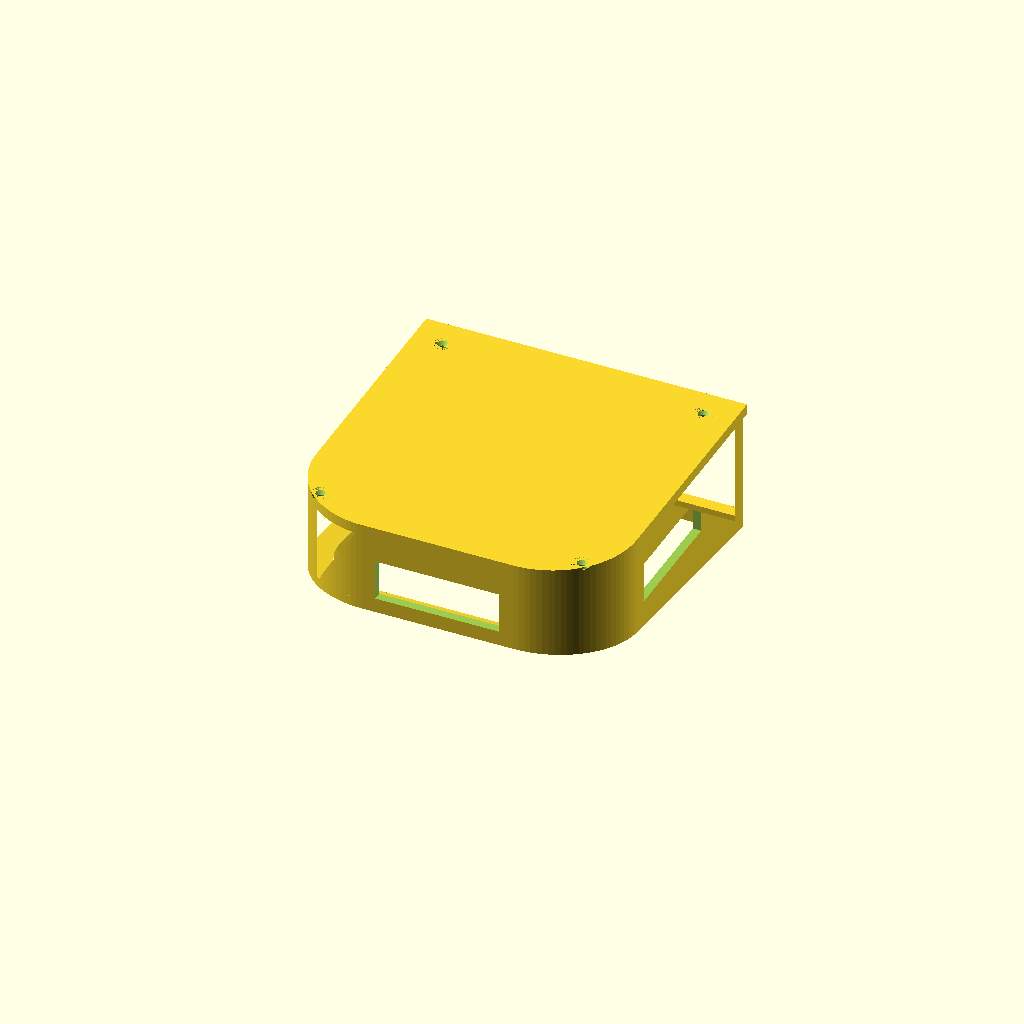
Cell 1: the model at its default parameters.
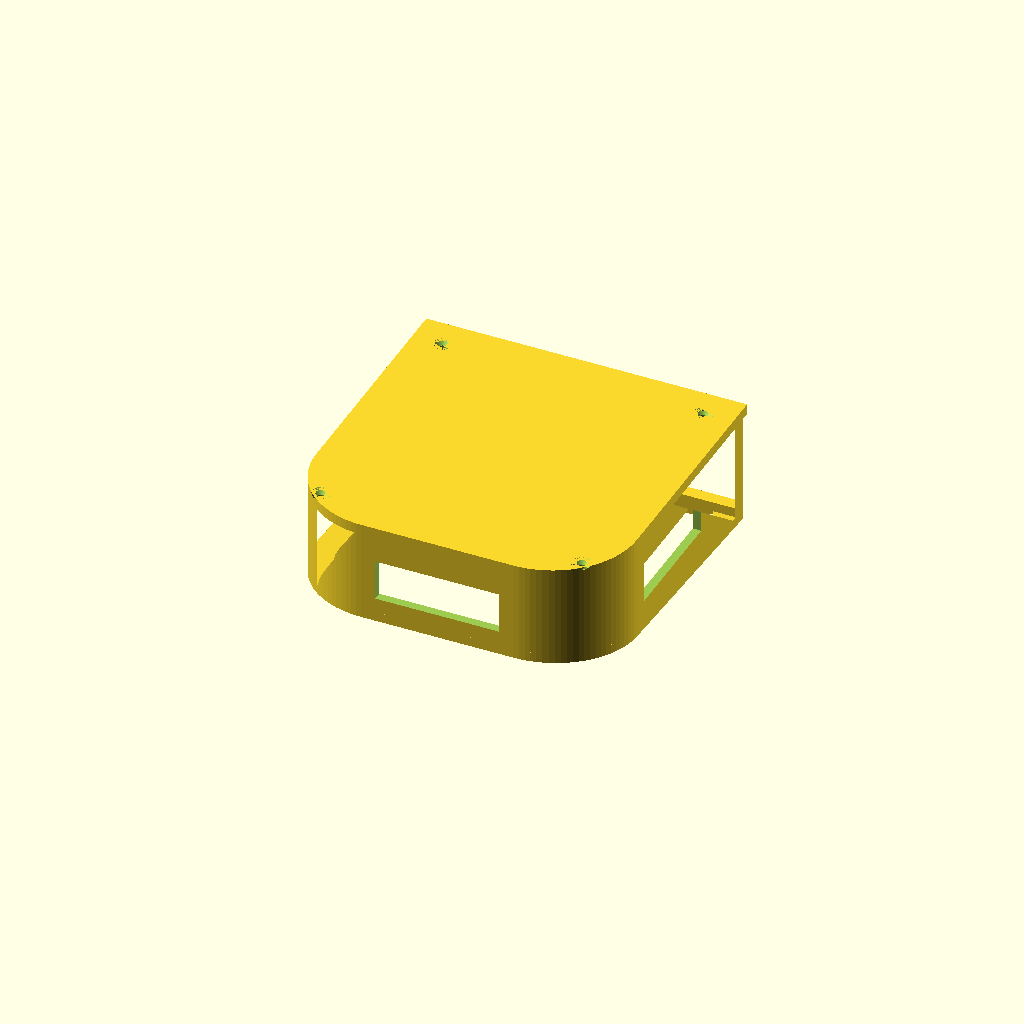
Cell 2: top_y = 264 (everything else at default).
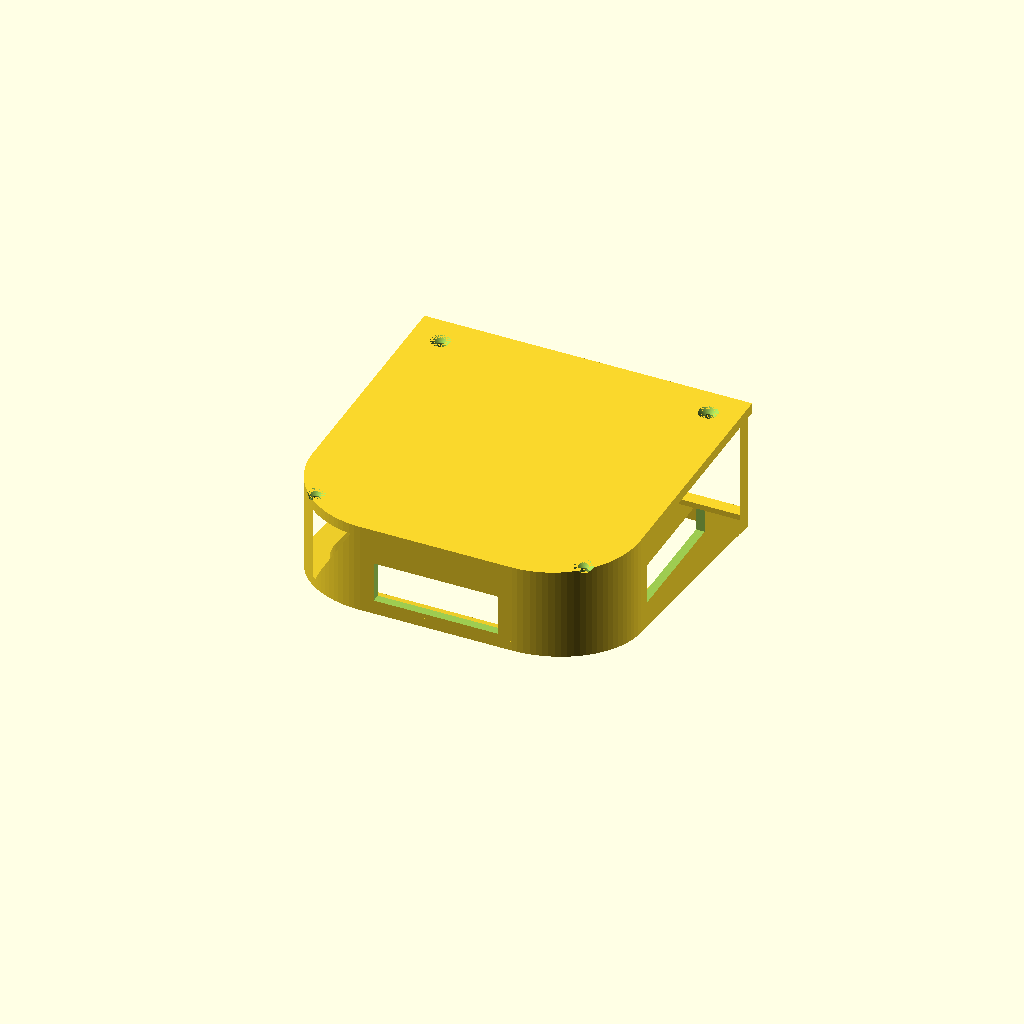
Cell 3: the same model with clr = 3.2.
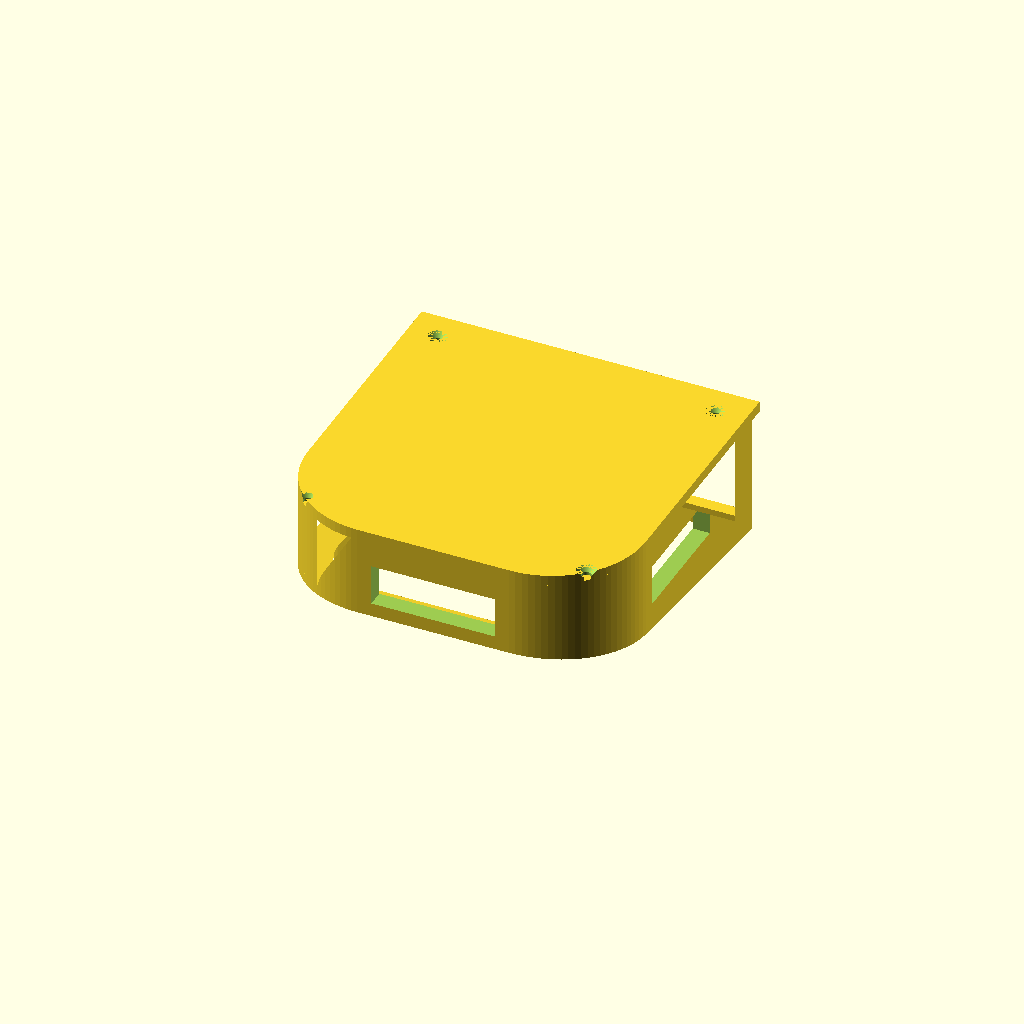
Cell 4: wall_t = 8 (everything else at default).
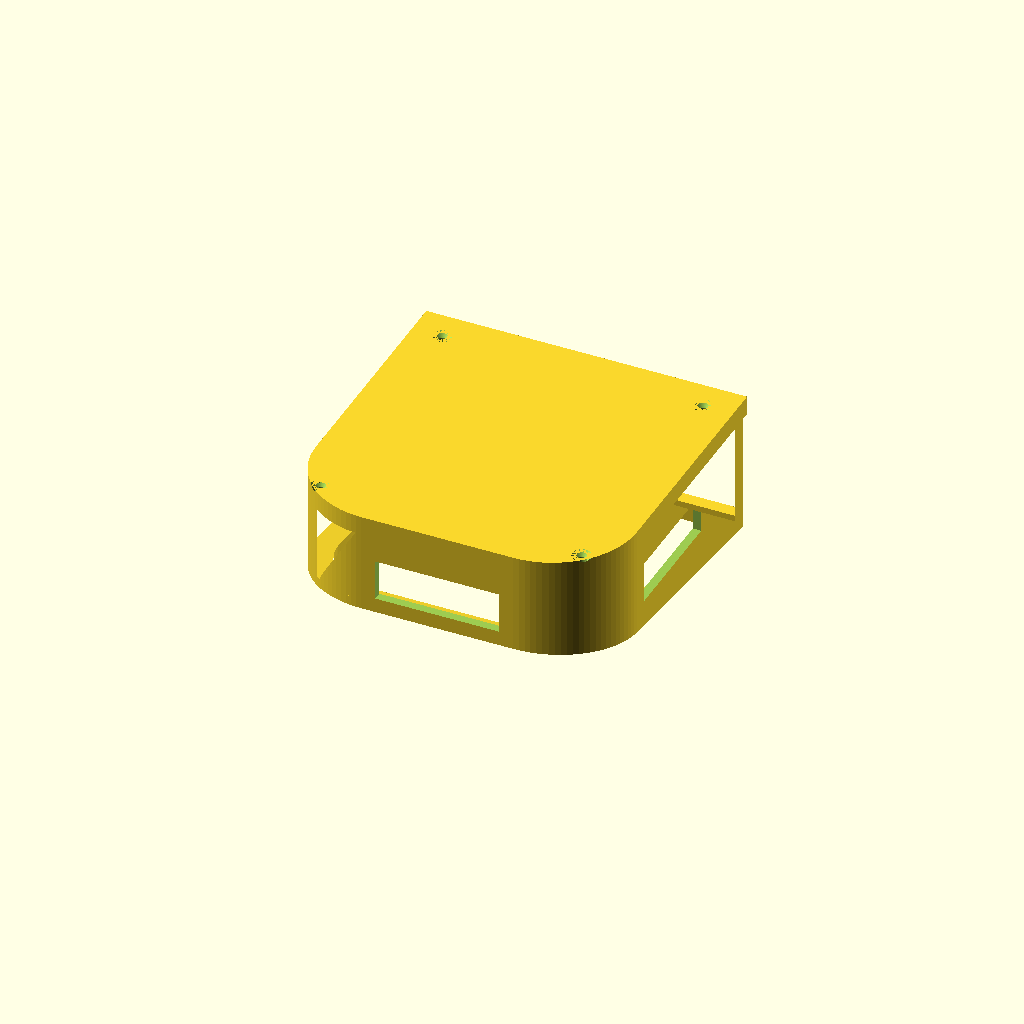
Cell 5 — plate_t set to 8, the other parameters unchanged.
One fixed orthographic camera (rotation 55°, 0°, 25°; colour scheme Cornfield) for every cell.
Source of the model, scad/eero-cradle/eero_cradle_v2.scad:
// eero_cradle.scad  -- v2
// Ceiling cradle for an eero Pro 6 — mounts UPSIDE DOWN, slide-in + drop-behind-beam.
// (v1 snapshot: eero_cradle_v1.scad)
//
// v2 changes:
//   - Lips and the wall bottoms are ANGLED to match the modem's wedge, so the
//     domed top seats flush/even in the opening.
//   - Rounded FRONT corners, SQUARE open BACK: full-length straight side walls
//     for support, and a back beam that stays flush within the sides.
//   - Walls OPENED UP with windows (ventilation, less filament, more visible eero).
//
// Eero goes in upside down: domed top + LED point DOWN into the room (visible),
// flat base up toward the ceiling. Three walls (front + L + R) hang from the
// ceiling plate; angled lips catch the dome end and the dome pokes through. Slide
// in from the open back, front-first; the back drops past the beam, which retains.
//
// Axes match eero_pro6.scad: X = side-to-side, Y = front(-Y)/back(+Y), Z = up.
//
// Preview:  openscad -o eero_cradle.png --render --viewall --autocenter \
//             --imgsize=950,850 --colorscheme=Tomorrow eero_cradle.scad

use <eero_pro6.scad>
$fn = 96;

/* ---------- eero footprint + wedge (keep in sync with eero_pro6.scad) ---------- */
base_x = 139.1;   base_y = 138.9;   base_r = 34;
top_y  = 132;                        // top front-to-back (tilt span)
h_front = 33.3;   h_back = 49.2;     // measured top heights (base->top), front/back middle
tilt   = atan2(h_back - h_front, top_y);   // wedge tilt: back lower, ~6.9 deg
k      = tan(tilt);

/* ---------- fit & structure ---------- */
clr     = 1.6;    // loose horizontal clearance around the base, per side
wall_t  = 4.0;
plate_t = 4.0;
lip_w   = 7.0;    // lip reach inward (dome opening; eero seats on these)
lip_t   = 3.0;
// --- vertical sizing DERIVED from the measured heights (so the eero fits) ---
roomgap     = 3.0;  // vertical clearance: eero base to plate
seat_clr    = 1.0;  // lip plane sits this far below the eero's top edge
back_margin = 2.0;  // keep the lowest (back) lip above z=0
base_z = h_back + seat_clr + back_margin;              // eero base height above z=0
lip0   = base_z - ((h_front + h_back)/2 + seat_clr);   // lip plane height at y=0

/* ---------- back beam ---------- */
catch  = 6.0;     // beam height above the lip plane
beam_t = 6.0;     // beam depth (Y)

/* ---------- wall windows ---------- */
win_border = 13;  // solid frame left around each window

/* ---------- ceiling screws ---------- */
screw_d = 4.5;  screw_head_d = 9;  screw_inset = 14;

/* ---------- derived ---------- */
in_x  = base_x + 2*clr;    in_y  = base_y + 2*clr;    in_r  = base_r + clr;
out_x = in_x + 2*wall_t;   out_y = in_y + 2*wall_t;   out_r = in_r + wall_t;
op_x  = in_x - 2*lip_w;    op_y  = in_y - 2*lip_w;    op_r  = max(in_r - lip_w, 2);
Ht    = base_z + roomgap;          // top of walls (plate bottom)
y_open = in_y/2;
shear = [[1,0,0,0],[0,1,0,0],[0,-k,1,0],[0,0,0,1]];   // tilts horizontal -> wedge plane

/* ---------- helpers ---------- */
// rounded FRONT (-Y) corners, SQUARE back (+Y)
module rfront(x, y, r) {
    hull() {
        translate([-(x/2 - r), -(y/2 - r)]) circle(r);
        translate([ (x/2 - r), -(y/2 - r)]) circle(r);
        translate([-x/2,  y/2]) circle(0.001);
        translate([ x/2,  y/2]) circle(0.001);
    }
}
module open_back()  { translate([0, y_open + 1000, 0]) cube([4000, 2000, 4000], center = true); }
module below_tilt(z0) { multmatrix(shear) translate([0,0,z0-1000]) cube([6000,6000,2000], center = true); }

// windows pierced through the three walls (above the lips, inset by win_border)
module windows() {
    z0 = lip0 + win_border;  z1 = Ht - win_border;  zc = (z0+z1)/2;  zh = z1 - z0;
    // left & right (pierce X), around the straight side region
    wy = (base_y - base_r*2) ;                 // straight side length
    translate([0, 0, zc]) cube([4000, wy - win_border, zh], center = true);
    // front (pierce Y)
    wx = (base_x - base_r*2);
    translate([0, -out_y/2, zc]) cube([wx - win_border, 4000, zh], center = true);
}

/* ---------- parts ---------- */
module walls() {
    difference() {
        linear_extrude(Ht) difference() { rfront(out_x, out_y, out_r); rfront(in_x, in_y, in_r); }
        open_back();
        below_tilt(lip0);
        windows();
    }
}

module lips() {
    difference() {
        // span op..OUT and extrude up past lip0 so the lip merges solidly with
        // the walls (avoids a coincident-face split into a separate volume)
        multmatrix(shear)
            translate([0, 0, lip0 - lip_t]) linear_extrude(lip_t + 1.5)
                difference() { rfront(out_x, out_y, out_r); rfront(op_x, op_y, op_r); }
        open_back();
    }
}

module plate() {
    pt = plate_t + 1;            // overlap 1 mm into the walls (avoid coincident face)
    translate([0, 0, Ht - 1])
        difference() {
            linear_extrude(pt) rfront(out_x, out_y, out_r);
            px = out_x/2 - screw_inset;  py = out_y/2 - screw_inset;
            for (sx = [-1,1], sy = [-1,1])
                translate([sx*px, sy*py, -0.1]) {
                    cylinder(d = screw_d, h = pt + 0.2);
                    translate([0,0,pt-2.4]) cylinder(d1 = screw_d, d2 = screw_head_d, h = 2.5);
                }
        }
}

// Back beam across the square mouth (flush within the side walls), sitting just
// above the (angled) lip plane at the back. The eero's back drops past it.
module beam() {
    yi = op_y/2;
    z_at_back = lip0 - k*yi;                 // lip-plane height at the beam
    translate([-out_x/2, yi, z_at_back]) cube([out_x, beam_t, catch]);
}

module cradle() { walls(); lips(); plate(); beam(); }

// eero seated upside down (base near plate, dome through the angled lips)
module eero_seated() { translate([0, 0, base_z]) scale([1, 1, -1]) eero_pro6(); }

cradle();
// eero_seated();
Parameter table extracted from the source (name, type, default, range or options):
top_y: number, default 132
clr: number, default 1.6
wall_t: number, default 4
plate_t: number, default 4
lip_w: number, default 7
lip_t: number, default 3
roomgap: number, default 3
seat_clr: number, default 1
back_margin: number, default 2
catch: number, default 6
beam_t: number, default 6
win_border: number, default 13
